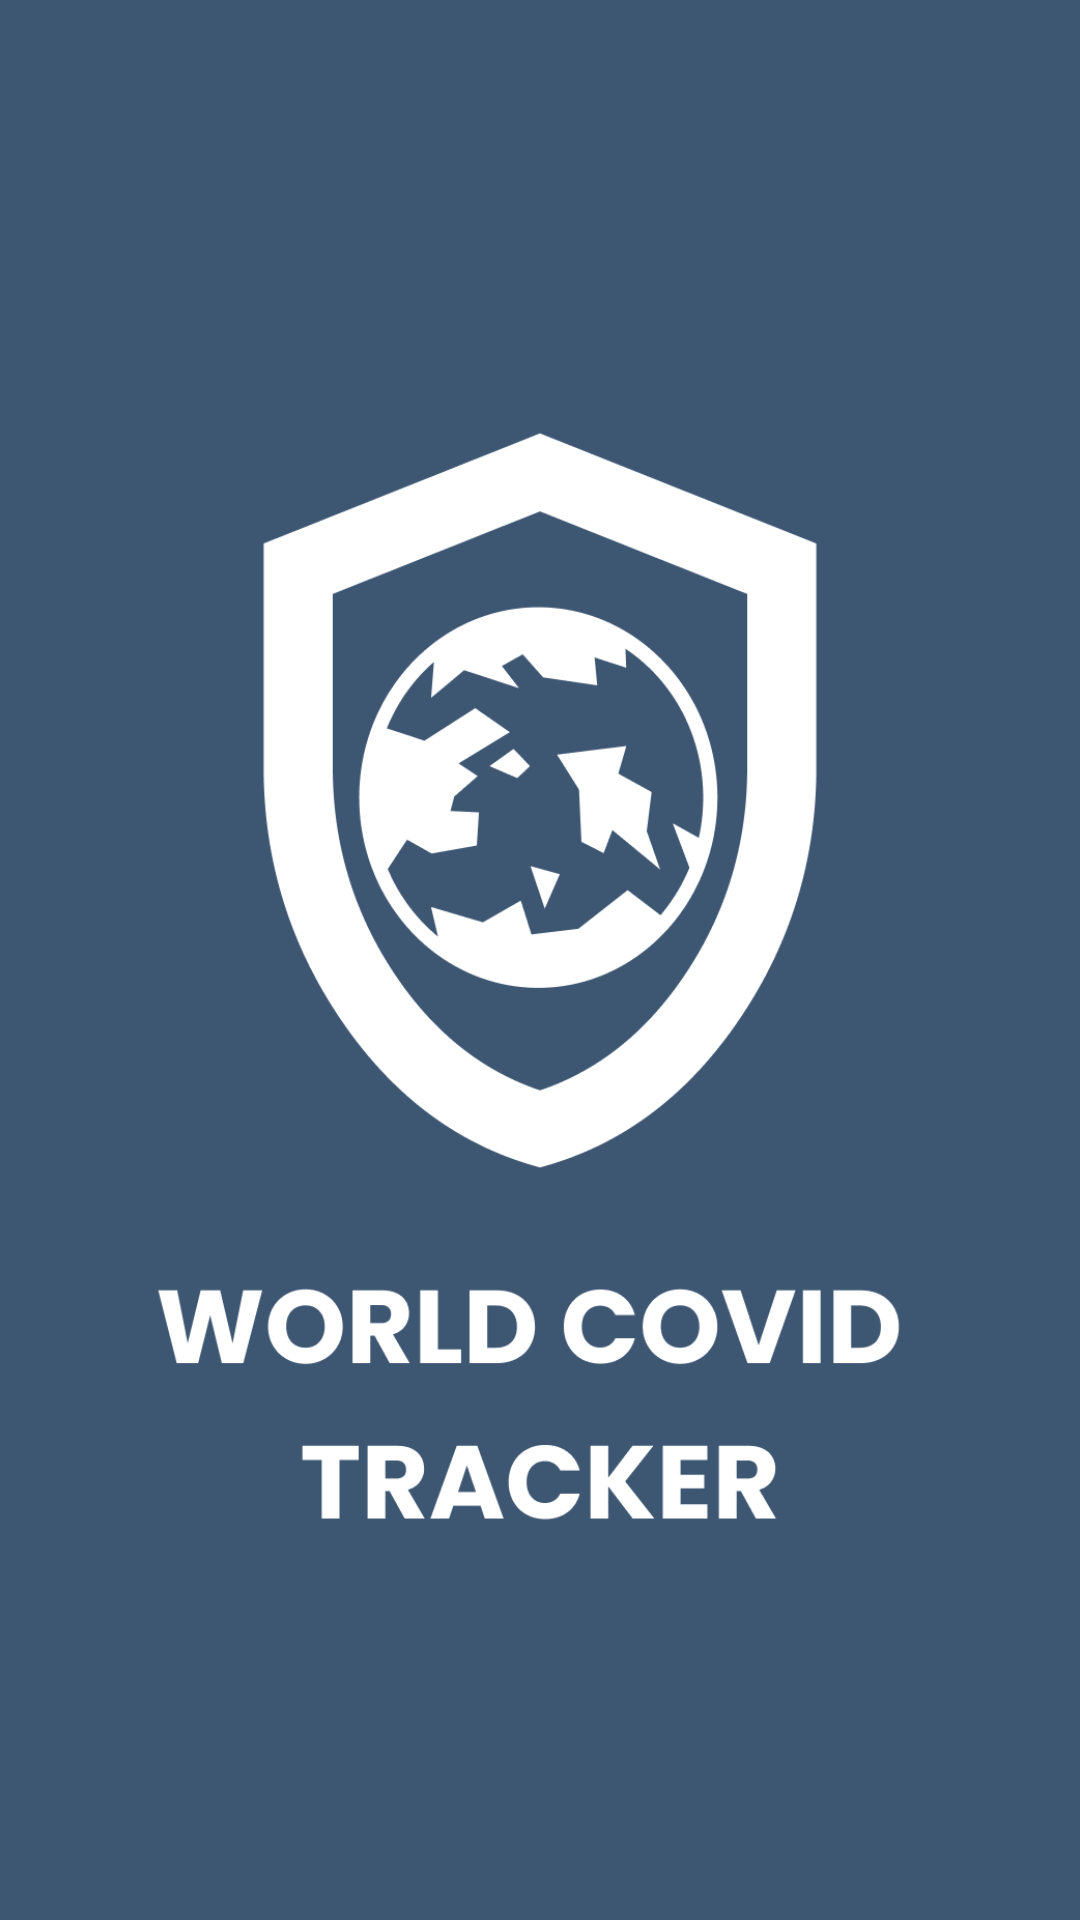

Layout XML and referenced resources for this Android screen:
<!-- AndroidManifest.xml: application theme Theme.UAS -->
<!-- res/layout/activity_splash.xml -->
<?xml version="1.0" encoding="utf-8"?>
<RelativeLayout xmlns:android="http://schemas.android.com/apk/res/android"
    xmlns:app="http://schemas.android.com/apk/res-auto"
    xmlns:tools="http://schemas.android.com/tools"
    android:layout_width="match_parent"
    android:layout_height="match_parent"
    tools:context=".activity.SplashActivity"
    android:background="@color/bgSplash">

<ImageView
    android:layout_width="280dp"
    android:layout_height="400dp"
    android:src="@drawable/splashlogo"
    android:layout_centerInParent="true"/>

</RelativeLayout>
<!-- resources referenced by this layout -->
<resources>
  <color name="bgSplash">#3D5672</color>
  <!-- drawable splashlogo: png bitmap (drawable, 36722 bytes) -->
  <style name="Theme.UAS" parent="Theme.MaterialComponents.Light.NoActionBar">
          
          <item name="colorPrimary">@color/purple_500</item>
          <item name="colorPrimaryVariant">@color/purple_700</item>
          <item name="colorOnPrimary">@color/white</item>
          
          <item name="colorSecondary">@color/teal_200</item>
          <item name="colorSecondaryVariant">@color/teal_700</item>
          <item name="colorOnSecondary">@color/black</item>
          
          <item name="android:statusBarColor">?attr/colorPrimaryVariant</item>
          
      </style>
  <color name="purple_500">#FF6200EE</color>
  <color name="purple_700">#FF3700B3</color>
  <color name="white">#FFFFFFFF</color>
  <color name="teal_200">#FF03DAC5</color>
  <color name="teal_700">#FF018786</color>
  <color name="black">#FF000000</color>
</resources>
